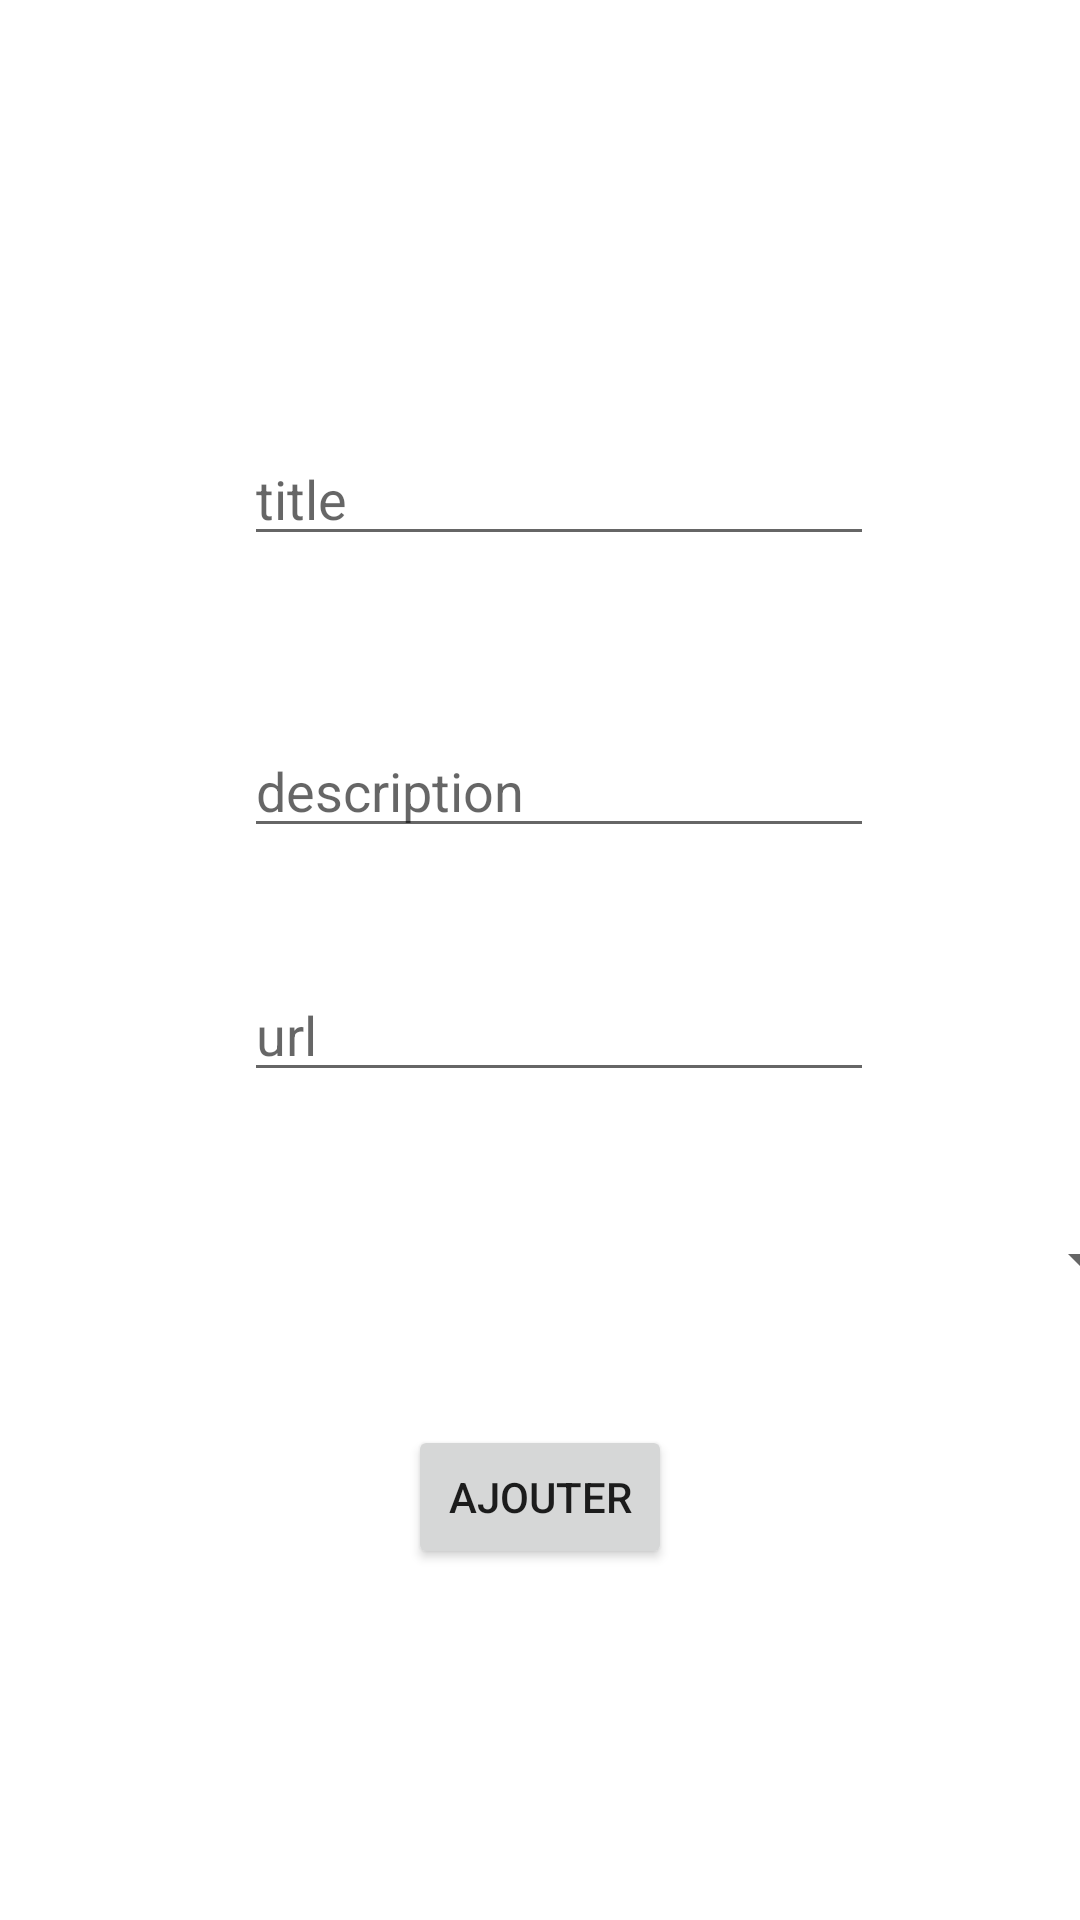

Android layout source for this screen:
<!-- AndroidManifest.xml: application theme Theme.PlaylistYoutube -->
<!-- res/layout/activity_add_video.xml -->
<?xml version="1.0" encoding="utf-8"?>
<androidx.constraintlayout.widget.ConstraintLayout xmlns:android="http://schemas.android.com/apk/res/android"
    xmlns:tools="http://schemas.android.com/tools"
    android:layout_width="match_parent"
    android:layout_height="match_parent"
    xmlns:app="http://schemas.android.com/apk/res-auto"
    tools:context=".AddVideoActivity">

    <EditText
        android:id="@+id/etTitle"
        app:layout_constraintEnd_toEndOf="parent"
        app:layout_constraintHorizontal_bias="0.542"
        app:layout_constraintStart_toStartOf="parent"
        app:layout_constraintTop_toTopOf="parent"
        android:layout_width="wrap_content"
        android:layout_height="wrap_content"
        android:layout_marginTop="144dp"
        android:ems="10"
        android:inputType="text"
        android:hint="@string/title" />

    <EditText
        android:id="@+id/etDesc"
        app:layout_constraintEnd_toEndOf="parent"
        app:layout_constraintHorizontal_bias="0.542"
        app:layout_constraintStart_toStartOf="parent"
        app:layout_constraintTop_toBottomOf="@id/etTitle"
        android:layout_width="wrap_content"
        android:layout_height="wrap_content"
        android:layout_marginTop="56dp"
        android:ems="10"
        android:inputType="text"
        android:hint="@string/description" />

    <EditText
        android:id="@+id/etUrl"
        app:layout_constraintEnd_toEndOf="parent"
        app:layout_constraintHorizontal_bias="0.542"
        app:layout_constraintStart_toStartOf="parent"
        app:layout_constraintTop_toBottomOf="@id/etDesc"
        android:layout_width="wrap_content"
        android:layout_height="wrap_content"
        android:layout_marginTop="40dp"
        android:ems="10"
        android:inputType="text"
        android:hint="@string/url" />

    <Spinner
        android:id="@+id/spinnerCategory"
        app:layout_constraintEnd_toEndOf="parent"
        app:layout_constraintStart_toStartOf="parent"
        app:layout_constraintTop_toBottomOf="@id/etUrl"
        android:layout_width="409dp"
        android:layout_height="wrap_content"
        android:layout_marginTop="44dp" />

    <Button
        android:id="@+id/btnAdd"
        app:layout_constraintEnd_toEndOf="parent"
        app:layout_constraintStart_toStartOf="parent"
        app:layout_constraintTop_toBottomOf="@+id/spinnerCategory"
        android:layout_width="wrap_content"
        android:layout_height="wrap_content"
        android:layout_marginTop="43dp"
        android:text="@string/ajouter" />
</androidx.constraintlayout.widget.ConstraintLayout>
<!-- resources referenced by this layout -->
<resources>
  <string name="ajouter">Ajouter</string>
  <string name="description">description</string>
  <string name="title">title</string>
  <string name="url">url</string>
  <style name="Theme.PlaylistYoutube" parent="Theme.MaterialComponents.DayNight.DarkActionBar">
          
          <item name="colorPrimary">@color/red</item>
          <item name="colorPrimaryVariant">@color/red_2</item>
          <item name="colorOnPrimary">@color/white</item>
          
          <item name="colorSecondary">@color/teal_200</item>
          <item name="colorSecondaryVariant">@color/teal_700</item>
          <item name="colorOnSecondary">@color/black</item>
          
          <item name="android:statusBarColor" tools:targetApi="l">?attr/colorPrimaryVariant</item>
          
      </style>
  <color name="red">#FF0000</color>
  <color name="red_2">#C60000</color>
  <color name="white">#FFFFFFFF</color>
  <color name="teal_200">#FF03DAC5</color>
  <color name="teal_700">#FF018786</color>
  <color name="black">#FF000000</color>
</resources>
